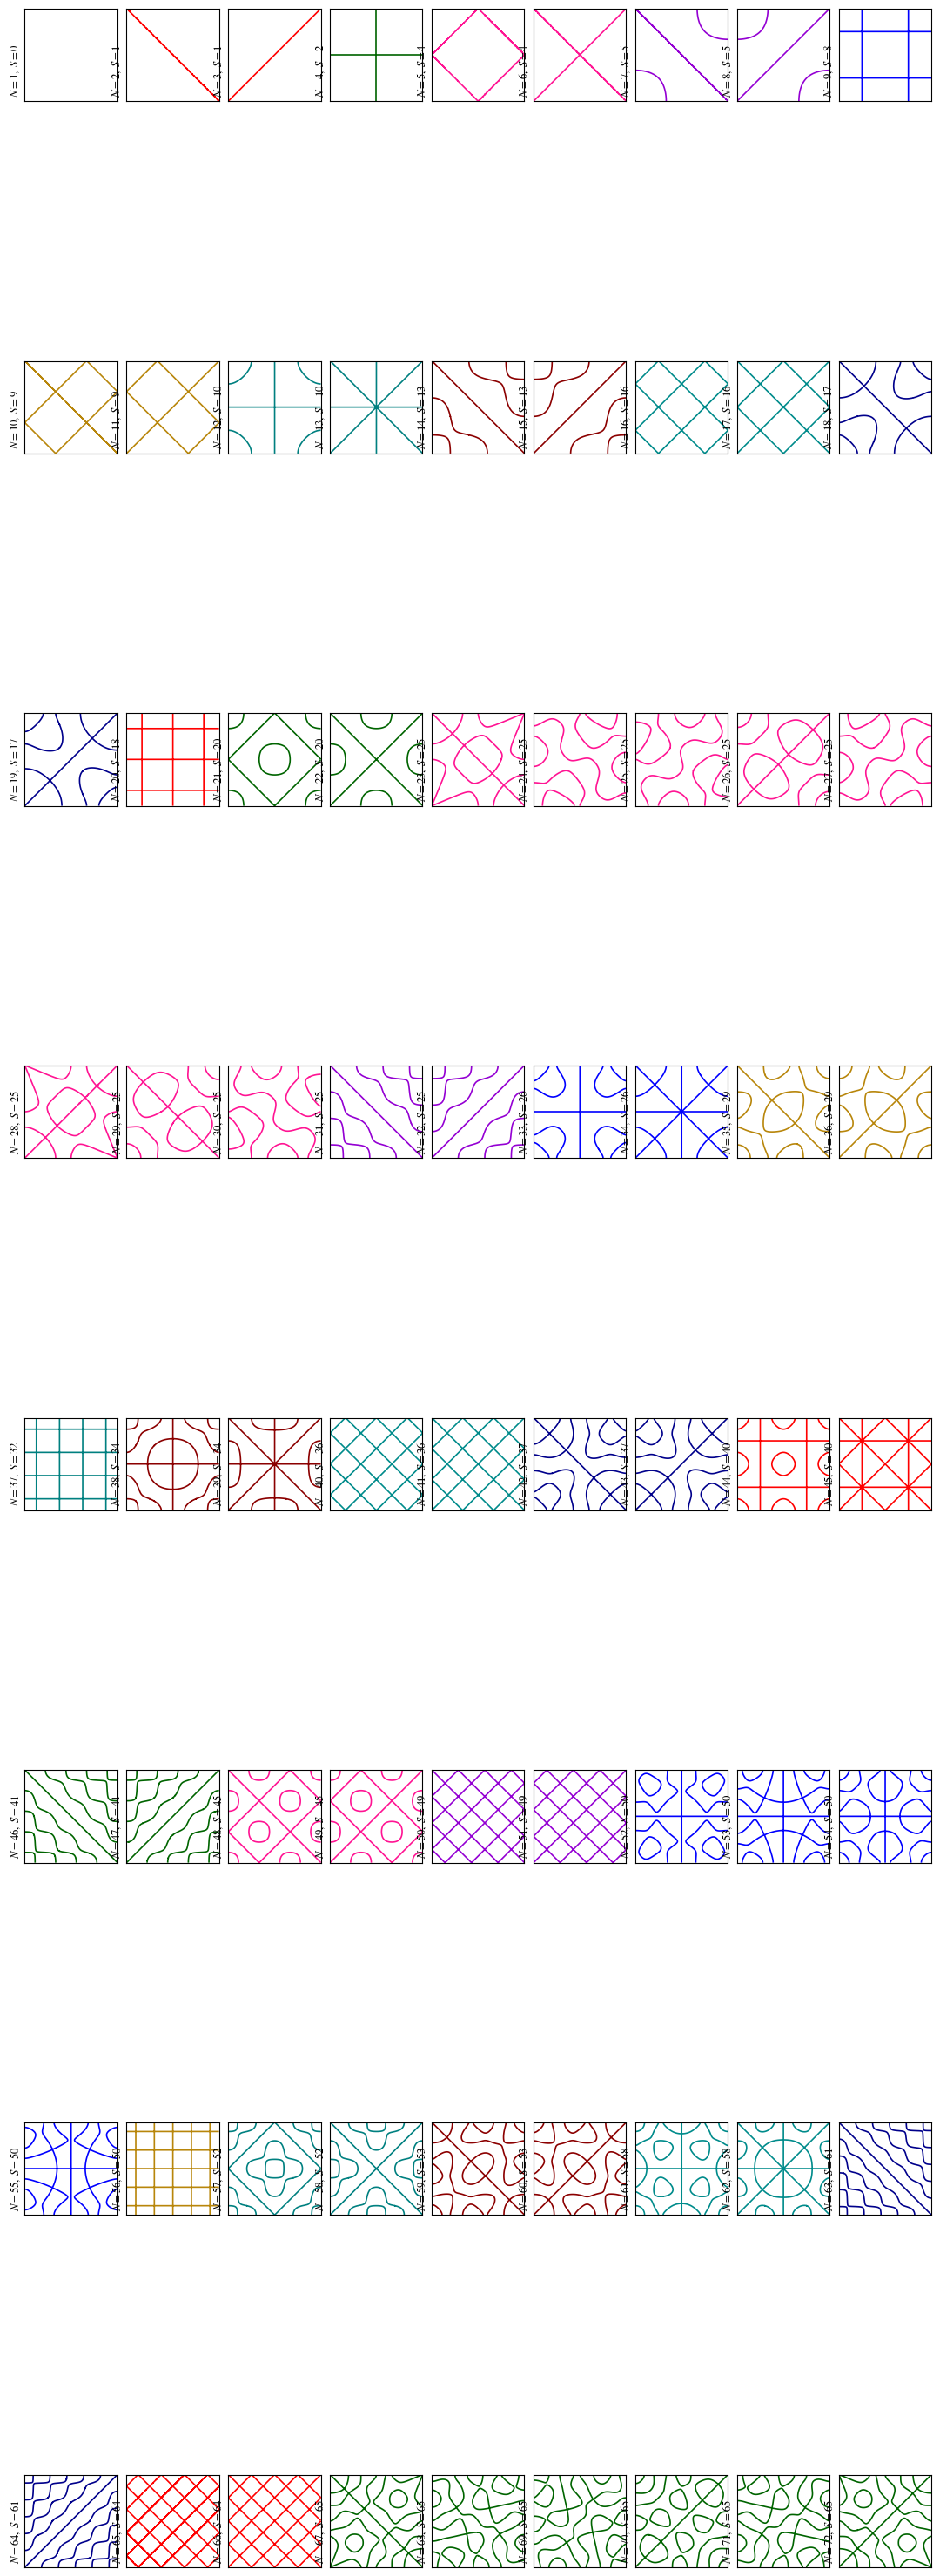

Reproduce this figure in Python.
import matplotlib.pyplot as plt
import numpy as np
import itertools

# Settings here
title = True
font_title = 9.2        # Title font size
color_plots = True      # All black or color plots
thickness = 1.2         # Plot line thickness
start = 1              # Start at pattern #
end = 72             # End at pattern #

# Range and step size
delta = 0.005
xrange = np.arange(-1.0, 1.0, delta)
yrange = np.arange(-1.0, 1.0, delta)
x, y = np.meshgrid(xrange, yrange)

# Define the basis function
def X(x, n):
    return np.mod(n + 1, 2) * np.cos(n * np.pi * x / 2.0) + np.mod(n, 2) * np.sin(n * np.pi * x / 2.0)

# Sign combination generator
def generate_sign_combinations(pairs):
    sign_combinations = list(itertools.product([1, -1], repeat=(len(pairs) - 1)))
    return [[1] + list(comb) for comb in sign_combinations]  # Keep the first sign positive

# The wave function with contour cut z = 0
def u(x, y, pairs, signs):
    equation = np.zeros_like(x)  # Return an array of 0's with the same type
    for (n, m), sign in zip(pairs, signs):
        equation += sign * X(x, n) * X(y, m)
    return equation

# Searching combinations of sum of squares
def find_pairs(number):
    return [(n, m) for n in range(0, int(np.sqrt(number)) + 1)
            for m in range(0, int(np.sqrt(number)) + 1) if n**2 + m**2 == number]
    
# Check if a given number has sums of squares pairs
def exist_sos(number):
    return any(n**2 + m**2 == number for n in range(0, int(np.sqrt(number)) + 1)
               for m in range(0, int(np.sqrt(number)) + 1))


plt.rcParams['mathtext.fontset'] = 'stix'
plt.rcParams['font.family'] = 'serif'

# Plot the sum of squares patterns from start_index to end_index (1-based indexing)
def plot_sum_of_squares(start_index, end_index):
    total_plots = end_index - start_index + 1
    
    # Error messages
    if end_index <= start_index:
        print("Error: End_index must be greater than start_index.\n")
        return
    if total_plots > 100:
        print("Error: Cannot plot more than 100 plots at a time.\n")
        return

    equations = []
    descriptions = []
    sums_of_squares = []
    
    # Iterating over all possible combinations
    k = 0
    found_plots = 0
    while len(equations) < total_plots:
        if exist_sos(k):
            pairs = find_pairs(k)
            non_zero_pairs = pairs[1:-1]
            sign_combinations = generate_sign_combinations(pairs)
            for signs in sign_combinations:
                found_plots += 1
                if start_index <= found_plots <= end_index:
                    equations.append((pairs, signs, u(x, y, pairs, signs)))
                    descriptions.append(f"{pairs} {signs}")
                    sums_of_squares.append(k)
                if found_plots >= end_index:
                    break
            if non_zero_pairs:
                sign_combinations_0 = generate_sign_combinations(non_zero_pairs)
                for signs in sign_combinations_0:
                    found_plots += 1
                    if start_index <= found_plots <= end_index:
                        equations.append((non_zero_pairs, signs, u(x, y, non_zero_pairs, signs)))
                        descriptions.append(f"{non_zero_pairs} {signs}")
                        sums_of_squares.append(k)
                    if found_plots >= end_index:
                        break
            if found_plots >= end_index:
                break
        k += 1

    ncols = 9  # Fixed number of columns
    nrows = (total_plots + ncols - 1) // ncols  # Calculate the number of rows (// = Floor division)
    
    # Define fig and axis
    fig, axs = plt.subplots(nrows, ncols, figsize=(1.2 * ncols, 4 * nrows))
    
    # Colors
    colors = ['darkblue', 'red', 'darkgreen', 'deeppink', 'darkviolet', 'blue', 'darkgoldenrod', 'teal', 'darkred', 'darkcyan']
    pair_color_mapping = {}
    color_index = 0
    
    # Plotting
    for i in range(total_plots):
        # Print all pairs and signs to the console
        print(f"N = {start + i} | S = {sums_of_squares[i]}: {descriptions[i]}")
        
        # pairs = equations[i][0], signs = equations[i][1], equation = equations[i][2]
        pairs, signs, equation = equations[i]
        pairs_tuple = tuple(pairs)
        if pairs_tuple not in pair_color_mapping:
            pair_color_mapping[pairs_tuple] = colors[color_index % len(colors)]
            color_index += 1
        
        mode_color = pair_color_mapping[pairs_tuple] if color_plots else 'black'
        row, col = divmod(i, ncols)
        plot_title = rf"$N = {start + i},\; S = {sums_of_squares[i]}$"
        
        ax = axs[row, col] if nrows > 1 else axs[col]
        ax.contour(x, y, equation, levels=[0], colors=mode_color, linewidths=thickness)
        
        if title:
            ax.set_title(plot_title, fontsize=font_title, ha='center', rotation='vertical', x=-0.1, y=0)
        ax.grid(True)
        ax.set_aspect('equal')
        ax.set_xticks([])
        ax.set_yticks([])
    
    plt.tight_layout()
    fig.subplots_adjust(hspace=0.2, wspace=0.1)
    plt.show()

# Plotting the sum of squares patterns for all perfect squares
plot_sum_of_squares(start, end)
